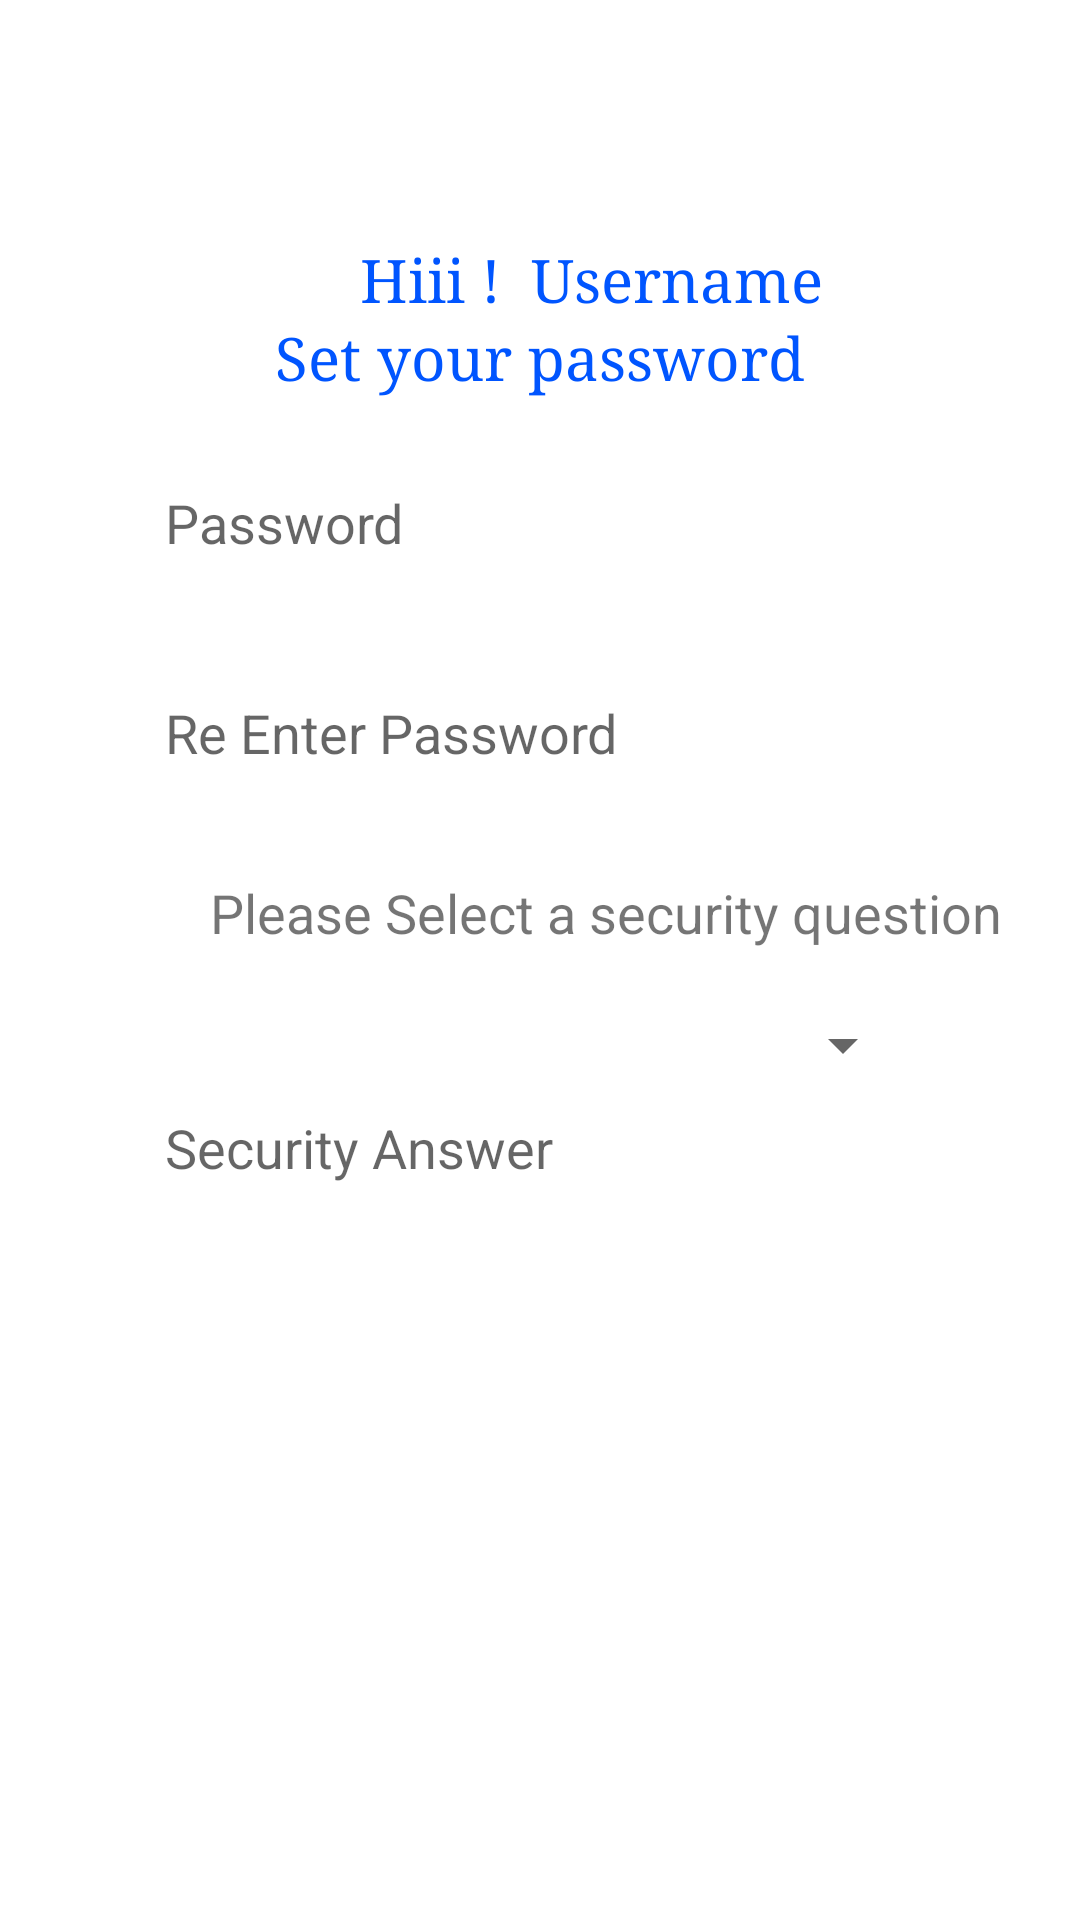

The Android layout XML behind this screen, and the referenced resources:
<!-- AndroidManifest.xml: fallback theme Theme.MaterialComponents.DayNight.NoActionBar -->
<!-- res/layout/activity_sign_up_page2.xml -->
<?xml version="1.0" encoding="utf-8"?>
<RelativeLayout xmlns:android="http://schemas.android.com/apk/res/android"
    xmlns:tools="http://schemas.android.com/tools"
    android:id="@+id/activity_sign_up_page2"
    android:layout_width="match_parent"
    android:layout_height="match_parent"
    tools:context="com.example.munnasharma.socialmedia.SignUpPage2">

     <TextView
         android:layout_width="wrap_content"
         android:layout_height="wrap_content"
         android:text="Hiii !"
         android:textColor="#05f"
         android:textSize="20dp"
         android:fontFamily="serif"
         android:id="@+id/HIText"
         android:layout_marginTop="80dp"
         android:layout_marginLeft="120dp"/>
   <TextView
       android:layout_width="wrap_content"
       android:layout_height="wrap_content"
       android:layout_toRightOf="@+id/HIText"
       android:text="Username"
       android:id="@+id/UsernameText"
       android:textSize="20dp"
       android:textColor="#05f"
       android:fontFamily="serif"
       android:layout_marginTop="80dp"
       android:layout_marginLeft="10dp"/>
    <TextView
        android:layout_width="wrap_content"
        android:layout_height="wrap_content"
        android:text="Set your password"
        android:textSize="20dp"
        android:id="@+id/SetPassText"
        android:textColor="#05f"
        android:fontFamily="serif"
        android:layout_below="@+id/UsernameText"
        android:layout_centerHorizontal="true"/>
    <EditText
        android:layout_width="250dp"
        android:layout_height="40dp"
        android:id="@+id/pass1"
        android:hint="Password"
        android:inputType="textPassword"
        android:background="@drawable/edit_text_custom"
        android:gravity="clip_horizontal"
        android:layout_below="@+id/SetPassText"
        android:layout_marginTop="30dp"
        android:layout_centerHorizontal="true"/>


    <EditText
        android:layout_width="250dp"
        android:layout_height="40dp"
        android:id="@+id/pass2"
        android:inputType="textPassword"
        android:hint="Re Enter Password"
        android:background="@drawable/edit_text_custom"
        android:gravity="clip_horizontal"
        android:layout_below="@+id/pass1"
        android:layout_marginTop="30dp"
        android:layout_centerHorizontal="true"/>
    <TextView
        android:layout_width="wrap_content"
        android:layout_height="wrap_content"
        android:layout_below="@+id/pass2"
        android:text="Please Select a security question"
        android:textSize="18dp"
        android:id="@+id/SecurityQuestionText"
        android:layout_marginTop="20dp"
        android:layout_marginLeft="70dp"/>
    <Spinner
        android:layout_width="250dp"
        android:layout_height="wrap_content"
        android:id="@+id/SecurityQuestion"
        android:layout_below="@+id/SecurityQuestionText"
        android:layout_centerHorizontal="true"
        android:layout_marginTop="20dp"
        />
    <EditText
        android:layout_width="250dp"
        android:layout_height="40dp"
        android:id="@+id/SecurityAnswer"
        android:hint="Security Answer"
        android:inputType="text"
        android:background="@drawable/edit_text_custom"
        android:gravity="clip_horizontal"
        android:layout_below="@+id/SecurityQuestion"
        android:layout_marginTop="10dp"
        android:layout_centerHorizontal="true"/>

    <Button
        android:layout_width="200dp"
        android:layout_height="wrap_content"
        android:layout_centerHorizontal="true"
        android:layout_below="@+id/SecurityAnswer"
        android:layout_marginTop="30dp"
        android:text="Sign Up"
        android:id="@+id/SignUpButton"
        android:textColor="#fff"
        android:background="@drawable/btncustom"/>
</RelativeLayout>
<!-- resources referenced by this layout -->
<resources>

</resources>
